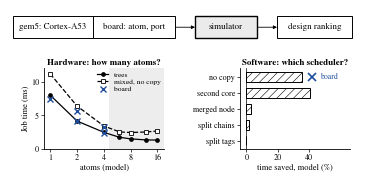

Source code (Python):
#!/usr/bin/env python3
# SPDX-License-Identifier: GPL-3.0-or-later
# Copyright (c) 2026 Mohamed El-Hadedy
"""fig_method (single column): gem5 + board times -> simulator -> ranking: how many atoms (hardware), which scheduler (software).
Numbers: model/sim/design_ranking_gem5.txt (rank13_gem5.py: gem5 processor costs, nothing fitted; 4 atoms, mix 8 tags + 2 firmware) and PAPER_FACTS (board)."""
import matplotlib
matplotlib.use("Agg")
import matplotlib.pyplot as plt
from matplotlib.patches import Rectangle, FancyArrowPatch
from matplotlib import rcParams
rcParams["font.family"] = "STIXGeneral"; rcParams["mathtext.fontset"] = "stix"; rcParams["pdf.fonttype"] = 42
rcParams["hatch.linewidth"] = 0.4; rcParams["axes.linewidth"] = 0.6
W, H = 3.45, 1.72; FS = 6.4; B = "#1f4e9c"
fig = plt.figure(figsize=(W, H))
fx = fig.add_axes([0, 0.80, 1, 0.20]); fx.set_xlim(0, W); fx.set_ylim(0, 0.384); fx.axis("off")
def bx(x, w, t, fc="white", lw=0.7):
    fx.add_patch(Rectangle((x, 0.07), w, 0.24, fc=fc, ec="k", lw=lw, zorder=3)); fx.text(x + w / 2, 0.19, t, ha="center", va="center", fontsize=FS, zorder=4)
def ar(x0, x1): fx.add_patch(FancyArrowPatch((x0, 0.19), (x1, 0.19), arrowstyle="-|>", mutation_scale=5, lw=0.6, color="k", shrinkA=0, shrinkB=0))
bx(0.03, 0.80, "gem5: Cortex-A53"); bx(0.83, 0.82, "board: atom, port"); bx(1.85, 0.62, "simulator", fc="0.92", lw=1.0); bx(2.67, 0.75, "design ranking", lw=0.7)
ar(1.65, 1.85); ar(2.47, 2.67)
def panel(l, w, title):
    ax = fig.add_axes([l / W, 0.19, w / W, 0.47]); ax.set_title(title, fontsize=FS, pad=2.5, fontweight="bold")
    ax.tick_params(labelsize=5.8, width=0.5, length=2.2, pad=1.5)
    for s in ("top", "right"): ax.spines[s].set_visible(False)
    return ax
ax = panel(0.34, 1.20, "Hardware: how many atoms?")
n = [1, 2, 4, 6, 8, 12, 16]
tr = [8.005, 4.174, 2.502, 1.764, 1.530, 1.369, 1.351]; mx = [11.169, 6.399, 3.445, 2.563, 2.469, 2.552, 2.691]
ax.axvspan(4.6, 19, color="0.93", lw=0)
ax.plot(n, tr, "-", color="k", lw=0.9, marker="o", ms=2.4, mfc="k", label="trees")
ax.plot(n, mx, "--", color="k", lw=0.9, marker="s", ms=2.4, mfc="w", mew=0.6, label="mixed, no copy")
ax.plot([1, 2, 4, 2, 4], [7.48, 4.15, 2.33, 5.720, 3.354], ls="none", marker="x", ms=4.5, color=B, mew=1.0, label="board")
ax.set_xscale("log", base=2); ax.set_xticks([1, 2, 4, 8, 16]); ax.set_xticklabels(["1", "2", "4", "8", "16"]); ax.set_xlim(0.85, 19)
ax.set_ylim(0, 12); ax.set_yticks([0, 5, 10]); ax.set_ylabel("Job time (ms)", fontsize=6.0, labelpad=1); ax.set_xlabel("atoms (model)", fontsize=6.0, labelpad=0.5)
ax.legend(fontsize=5.4, frameon=False, loc="upper right", handlelength=1.5, labelspacing=0.15, borderaxespad=0.0)
ax = panel(2.30, 1.10, "Software: which scheduler?")
opt = ["no copy", "second core", "merged node", "split chains", "split tags"]; gain = [35.7, 40.8, 3.3, 1.9, -0.5]
y = list(range(len(opt)))[::-1]
ax.barh(y, gain, 0.6, fc="white", ec="k", lw=0.7, hatch="////")
ax.plot([42.1], [4], marker="x", ms=5.5, color=B, mew=1.2, ls="none", zorder=5); ax.text(47, 4, "board", color=B, fontsize=5.6, ha="left", va="center")
ax.set_yticks(y); ax.set_yticklabels(opt, fontsize=5.8); ax.set_xlim(-4, 66); ax.set_xticks([0, 20, 40]); ax.set_xlabel("time saved, model (%)", fontsize=6.0, labelpad=0.5)
ax.axvline(0, color="k", lw=0.5)
fig.savefig("fig_method_gem5.pdf", bbox_inches="tight", pad_inches=0.01); fig.savefig("fig_method_gem5.png", dpi=300, bbox_inches="tight", pad_inches=0.01); print("ok")
